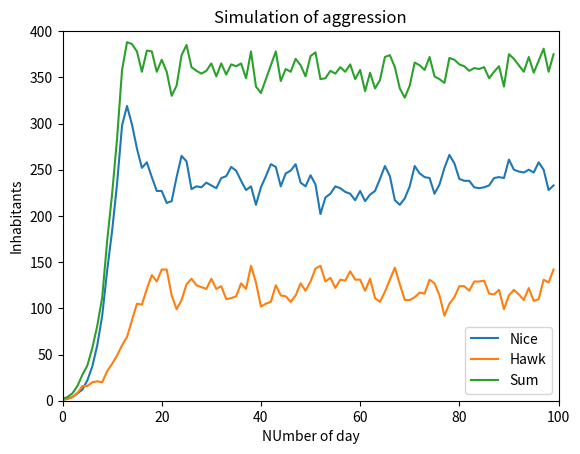

This chart was generated by the following Python code:
import matplotlib.pyplot as plt
import random


class Population:
    nb_bad = 1
    nb_nice = 1
    FOOD = 200
    total = nb_bad + nb_nice
    bad = nb_bad
    nice = nb_nice
    food = FOOD

    def no_food(self):
        for n in range(Population.nice + 1):
            Population.nb_nice -= 1 if n > 0 else 0
        for n in range(Population.bad + 1):
            Population.nb_bad -= 1 if n > 0 else 0
        Population.nice = 0
        Population.bad = 0


class Bad(Population):

    def reproduce(self):
        type_of_people = random.randint(0, 1)
        if type_of_people == 1:
            Population.nb_bad += 1

    def eat(self):
        self.food_share()
        Population.bad -= 1
        Population.food -= 1

        if Population.food == 0:
            self.no_food()

        if not self.food_share():
            Population.nb_bad += 1
            return True

        else:
            proba_bad = [0 for x in range(Population.bad+1)]
            proba_nice = [1 for x in range(Population.nice+1)]
            proba_total = proba_bad + proba_nice
            # print(Population.nice)
            # print(Population.bad)
            # print(proba_total)
            share_with = random.choice(proba_total)

            if share_with == 0:  # must share with bad
                Population.nb_bad -= 2
                Population.bad -= 1
                return True
            else:  # must share with nice
                self.reproduce()
                Population.nice -= 1
                c = Nice()
                c.die()

    def food_share(self):

        proba = int((Population.bad + Population.nice)*Population.FOOD/100)  # proba to share in %
        proba_list = [0 for x in range(proba+1)]  # add proba to share
        # print(proba_list)
        for n in range(101 - proba):
            if n >= 0:
                proba_list.append(1)  # add proba to not share

        share_or_not = random.choice(proba_list)  # make the choice
        if share_or_not == 0:
            return True  # must share

        return False  # mustn't share

    def die(self):
        die_or_survive = random.randint(0, 1)
        if die_or_survive == 1:
            Population.nb_bad -= 1  # die


class Nice(Population):

    def reproduce(self):
        type_of_people = random.randint(0, 1)
        if type_of_people == 1:
            Population.nb_nice += 1
            return True  # reproduce worked
        return False  # reproduce didn't work

    def eat(self):
        Population.nice -= 1
        Population.food -= 1

        if Population.food == 0:
            self.no_food()

        if not self.food_share():
            Population.nb_nice += 1  # if mustn't share -> reproduce
            return True

        else:
            proba_bad = [0 for x in range(Population.bad+1)]
            proba_nice = [1 for x in range(Population.nice+1)]
            proba_total = proba_bad + proba_nice
            share_with = random.choice(proba_total)
            # print(Population.nice)
            # print(Population.bad)
            # print(proba_total)

            if share_with == 0:  # must share with bad
                self.die()
                Population.bad -= 1
                d = Bad()
                d.reproduce()
            else:
                Population.nice -= 1
                return False  # must share with nice

    def food_share(self):
        proba = int((Population.bad + Population.nice)/Population.FOOD*100)  # proba to share in %
        proba_list = [0 for x in range(proba+1)]
        for n in range(101 - proba):
            if n >= 0:
                proba_list.append(1)  # add proba to not share
        # print(proba_list)

        share_or_not = random.choice(proba_list)  # make the choice
        if share_or_not == 0:
            return True  # must share

        return False  # mustn't share

    def die(self):
        die_or_survive = random.randint(0, 1)
        if die_or_survive == 1:
            Population.nb_nice -= 1  # die


a = Nice()
b = Bad()

# set the data
Day = list()
Inhabitants_nice = list()
Inhabitants_bad = list()
Total = list()

for n in range(100):
    # update the data
    Day.extend(f'Day {n}')
    Inhabitants_nice.append(Population.nb_nice)
    Inhabitants_bad.append(Population.nb_bad)
    Total.append(Population.total)

    Population.bad = Population.nb_bad
    Population.nice = Population.nb_nice

    for n in range(Population.bad + Population.nice + 1):
        if Population.nice > 0 and Population.bad > 0:
            a.eat()
            b.eat()
            print('a')
            continue
        elif Population.nice > 0:
            a.eat()
            print('b')
            continue
        elif Population.bad > 0:
            b.eat()
            print('c')
            continue
        else:
            break

    Population.food = Population.FOOD
    Population.total = Population.nb_nice + Population.nb_bad

fig, ax = plt.subplots()
ax.set(xlim=(0, 100), ylim=(0, Population.food*2))
ax.plot(Inhabitants_nice, label='Nice')
ax.plot(Inhabitants_bad, label='Hawk')
ax.plot(Total, label='Sum')
ax.set_xlabel('NUmber of day')
ax.set_ylabel('Inhabitants')
ax.set_title("Simulation of aggression")
ax.legend()
plt.show()
